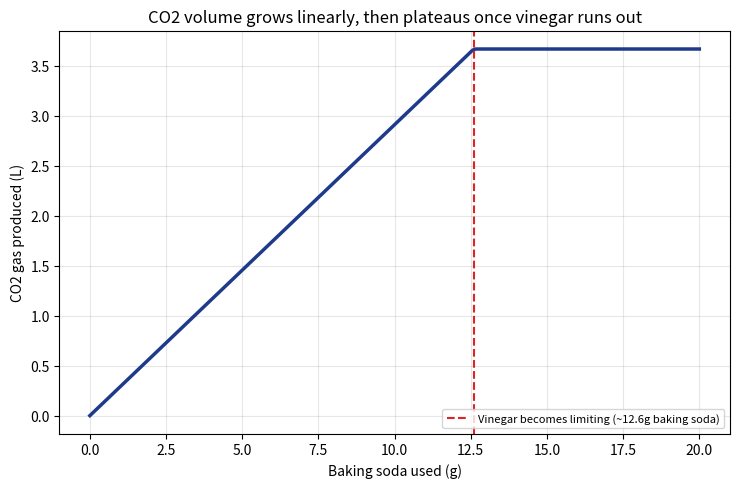

This figure's Python source: (Note: this script raises an exception after producing the figure.)
"""
記事「お酢と重曹を混ぜるとなぜ泡が出るの？」用のシミュレーション画像を生成する。
重曹の量に対して発生する二酸化炭素の体積が、
酢が律速となるまでは比例して増えることを可視化する。
"""

import numpy as np
import matplotlib

matplotlib.use("Agg")
import matplotlib.pyplot as plt

OUT_DIR = "public/assets/simulations"

M_NaHCO3 = 84.0  # g/mol
R = 0.0821       # L*atm/(mol*K)
T = 298          # K
P = 1.0          # atm

vinegar_moles_available = 0.15  # mol(例:大さじ数杯分の酢に含まれる酢酸のモル数、例示的な値)

baking_soda_g = np.linspace(0, 20, 200)
baking_soda_mol = baking_soda_g / M_NaHCO3

# 酢(酢酸)が律速になる量を超えたら、それ以上CO2は増えない
co2_mol = np.minimum(baking_soda_mol, vinegar_moles_available)
co2_volume_L = co2_mol * R * T / P

limiting_g = vinegar_moles_available * M_NaHCO3

fig, ax = plt.subplots(figsize=(7.5, 5), dpi=150)
ax.plot(baking_soda_g, co2_volume_L, color="#1e3a8a", linewidth=2.5)
ax.axvline(limiting_g, color="#dc2626", linestyle="--", linewidth=1.5,
           label=f"Vinegar becomes limiting (~{limiting_g:.1f}g baking soda)")

ax.set_xlabel("Baking soda used (g)")
ax.set_ylabel("CO2 gas produced (L)")
ax.set_title("CO2 volume grows linearly, then plateaus once vinegar runs out")
ax.legend(loc="lower right", fontsize=8)
ax.grid(alpha=0.3)

fig.tight_layout()
fig.savefig(f"{OUT_DIR}/vinegar_baking_soda_co2.png")
plt.close(fig)

print("done, limiting_g=", limiting_g)
